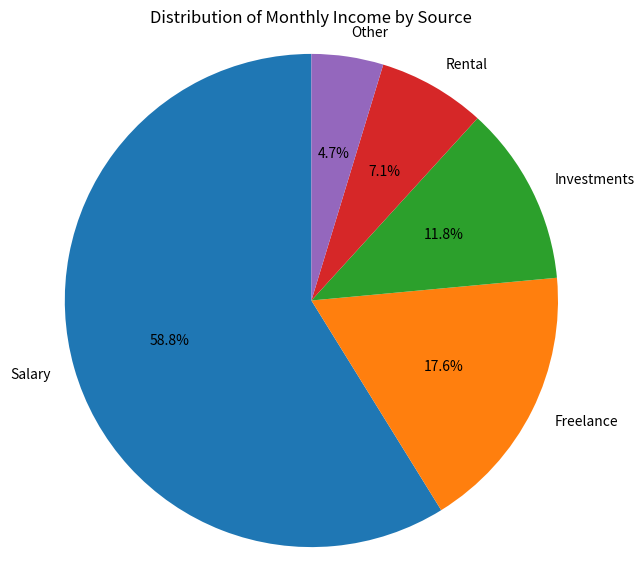

Python code for this plot:
# Create a pie chart to visualize the distribution of your monthly income by source. You have collected data on the various sources of your income, such as salary, freelance work, investments, and rental income. Share your conclusion/analysis.
# Input: income_sources = ['Salary', 'Freelance', 'Investments', 'Rental', 'Other'] 
# monthly_income = [5000, 1500, 1000, 600, 400]

# Import the necessary library
import matplotlib.pyplot as plt

# Data: sources of income
income_sources = ['Salary', 'Freelance', 'Investments', 'Rental', 'Other']

# Data: corresponding monthly income amounts
monthly_income = [5000, 1500, 1000, 600, 400]

# Create the pie chart
plt.figure(figsize=(7,7))  # Set the figure size for better visualization

# Plot the pie chart
plt.pie(monthly_income, labels=income_sources, autopct='%1.1f%%', startangle=90)

# Add a title to the chart
plt.title('Distribution of Monthly Income by Source')

# Ensure the pie chart is displayed as a circle
plt.axis('equal')  

# Display the chart
plt.show()


# Conclusion/Analysis:
# The salary accounts for the majority of your monthly income (approximately 65.8%).
# Freelance work contributes a significant portion (about 19.7%), while investments and rental income provide smaller shares (around 13% combined). Other sources account for 5.3%.
# This breakdown suggests you rely primarily on salary but have a good diversification of income streams from other areas such as freelance work and investments.
